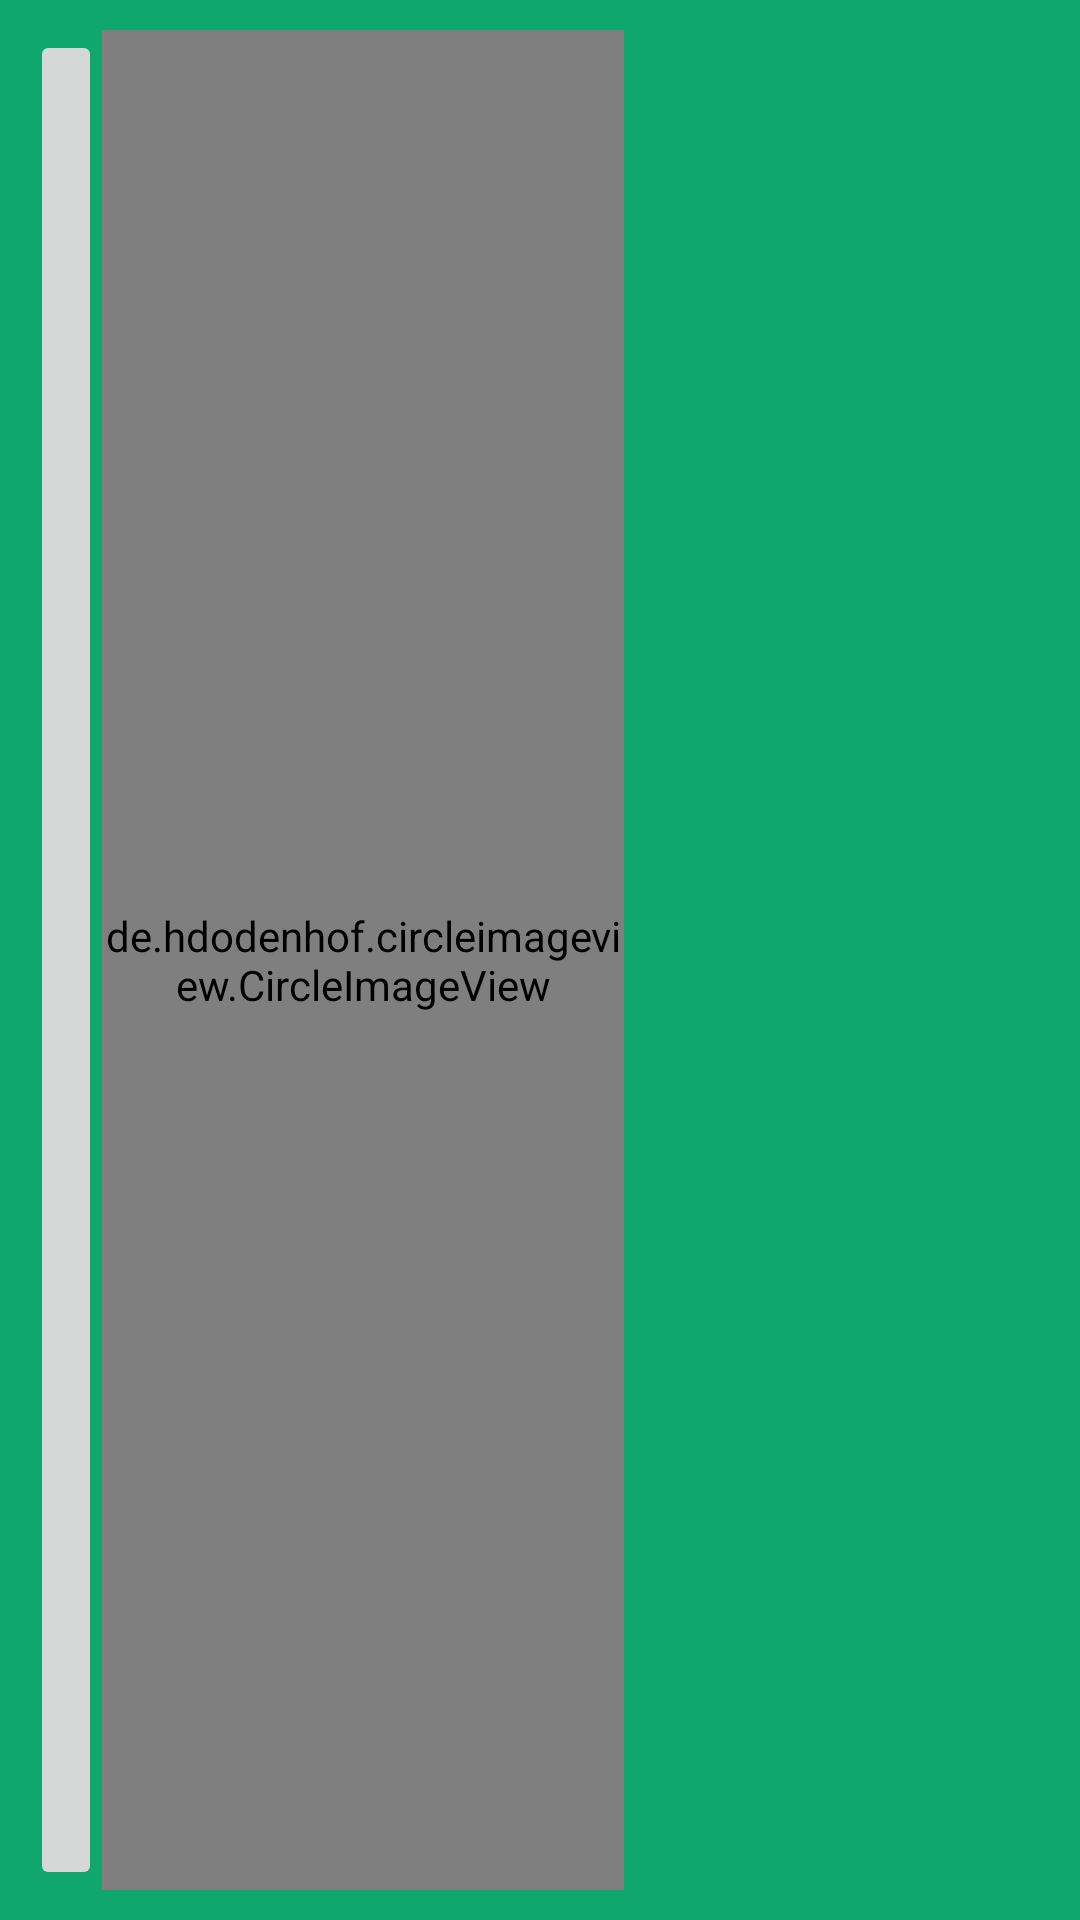

The Android layout XML behind this screen, and the referenced resources:
<!-- AndroidManifest.xml: application theme AppTheme -->
<!-- res/layout/custom_action_bar.xml -->
<?xml version = "1.0" encoding = "utf-8"?>
<LinearLayout xmlns:android = "http://schemas.android.com/apk/res/android"
    xmlns:app = "http://schemas.android.com/apk/res-auto"
    android:layout_width = "match_parent"
    android:layout_height = "wrap_content"
    android:gravity = "center_vertical"
    android:background="#10A76F"
    android:padding = "10dp"
    android:weightSum = "1">
    <LinearLayout
        android:layout_width = "0dp"
        android:layout_height = "match_parent"
        android:layout_weight = "0.6">


        <ImageButton
            android:layout_width="wrap_content"
            android:layout_height="match_parent"
            android:src="@drawable/ic_home_black_24dp"/>

        <de.hdodenhof.circleimageview.CircleImageView
            xmlns:app="http://schemas.android.com/apk/res-auto"
            android:id="@+id/profile_image"
            android:layout_width="wrap_content"
            android:layout_height="match_parent"
            android:src="@drawable/user"
            app:civ_border_width="0.1dp"
            app:civ_border_color="#FF000000"/>

        <TextView
            android:id = "@+id/title"
            android:layout_width = "match_parent"
            android:layout_height = "wrap_content"
            android:text = "Shehzad"
            android:textSize = "20sp"
            android:textColor = "#FFF"
            android:textStyle = "bold"/>
    </LinearLayout>
    <LinearLayout
        android:layout_width = "0dp"
        android:layout_height = "match_parent"
        android:layout_marginRight = "10dp"
        android:layout_weight = "0.4"
        android:gravity = "end">
        <ImageView
            android:layout_width = "wrap_content"
            android:layout_height = "match_parent"
            android:src = "@drawable/ic_home_black_24dp" />
        <ImageView
            android:layout_width = "wrap_content"
            android:layout_height = "match_parent"
            android:layout_marginLeft = "20dp"
            android:src = "@drawable/ic_home_black_24dp" />
    </LinearLayout>
</LinearLayout>
<!-- resources referenced by this layout -->
<resources>
  <!-- drawable user: png bitmap (drawable, 1631 bytes) -->
  <style name="AppTheme" parent="Theme.AppCompat.Light.DarkActionBar">
          
          <item name="colorPrimary">@color/colorPrimary</item>
          <item name="colorPrimaryDark">@color/colorPrimaryDark</item>
          <item name="colorAccent">@color/colorAccent</item>
      </style>
  <color name="colorPrimary">#3ddca1</color>
  <color name="colorPrimaryDark">#21B07B</color>
  <color name="colorAccent">#03DAC5</color>
</resources>
